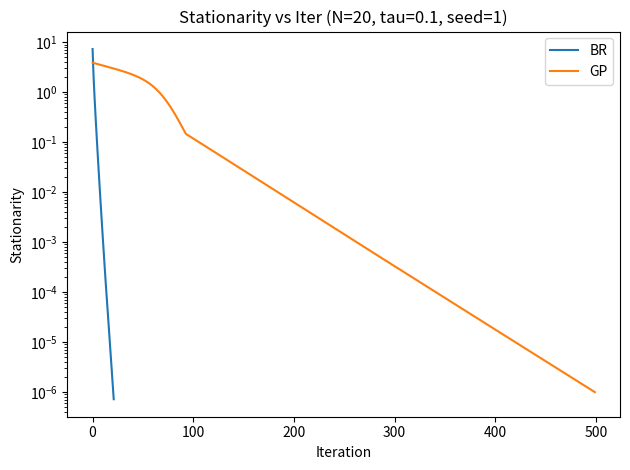

Write the Python code that produced this figure. (Note: this script raises an exception after producing the figure.)
import numpy as np
import time
from dataclasses import dataclass, asdict
from typing import Dict, Any, Tuple, List
import matplotlib.pyplot as plt


"""data structures"""


@dataclass
class GameParams:
    N: int
    a: np.ndarray  # shape (N,)
    b: np.ndarray  # shape (N,)
    w: np.ndarray  # shape (N,)
    gamma: np.ndarray  # shape (N,)
    tau: float
    C: float
    lam: float
    eps: float


@dataclass
class RunResult:
    algo: str  # "BR" or "GP"
    N: int
    tau: float
    seed: int
    iters: int
    converged: bool
    wall_time: float
    stationarity: float
    potential: float
    x: np.ndarray  # final allocation
    fairness: Dict[str, float]

    stat_hist: np.ndarray  # stationarity per iteration
    time_hist: np.ndarray  # cumulative wall-clock time per iteration
    fairness_hist: Dict[str, np.ndarray]


"""Core model utilities"""


def positive_part(z: float) -> float:
    return max(z, 0.0)


def potential_phi(x: np.ndarray, params: GameParams) -> float:
    """
    potential function: type: float
    """
    N = params.N
    a, b, w, gamma = params.a, params.b, params.w, params.gamma
    tau, C, lam, eps = params.tau, params.C, params.lam, params.eps

    x_clipped = np.maximum(x, eps)
    X = np.sum(x_clipped)

    # self-side terms
    term_scaling = 0.5 * np.sum(a * x_clipped**2)
    term_price = np.sum(b * x_clipped)
    term_time = np.sum(gamma * w / x_clipped)

    # congestion terms
    term_cong1 = 0.5 * tau * X**2
    term_cong2 = 0.5 * tau * np.sum(x_clipped**2)

    # capacity penalty
    overload = positive_part(X - C)
    term_cap = 0.5 * lam * overload**2

    return term_scaling + term_price + term_time + term_cong1 + term_cong2 + term_cap


def grad_phi(x: np.ndarray, params: GameParams) -> np.ndarray:
    """
    gradient of phi  type: np.ndarray
    """
    a, b, w, gamma = params.a, params.b, params.w, params.gamma
    tau, C, lam, eps = params.tau, params.C, params.lam, params.eps

    x_clipped = np.maximum(x, eps)
    X = np.sum(x_clipped)
    overload = positive_part(X - C)

    g = (
        a * x_clipped
        + b
        - gamma * w / (x_clipped**2)
        + tau * (X + x_clipped)
        + lam * overload
    )
    return g


def stationarity_measure(x: np.ndarray, params: GameParams) -> float:
    g = grad_phi(x, params)
    return np.max(np.abs(g))


# Fairness metrics
def gini_coefficient(v: np.ndarray) -> float:
    v = np.asarray(v)
    if np.allclose(v, 0):
        return 0.0
    v = np.sort(v)
    n = len(v)
    cum = np.cumsum(v)
    # Gini = (2 * sum(i * v_i) / (n * sum v)) - (n + 1) / n
    numerator = 2.0 * np.sum((np.arange(1, n + 1)) * v)
    denominator = n * np.sum(v)
    return numerator / denominator - (n + 1) / n


def fairness_metrics(x: np.ndarray, params: GameParams) -> Dict[str, float]:
    x = np.asarray(x)
    urgency = params.w * params.gamma

    var_x = float(np.var(x))
    gini_x = float(gini_coefficient(x))

    if np.allclose(x, x[0]) or np.allclose(urgency, urgency[0]):
        corr = 0.0
    else:
        corr = float(np.corrcoef(x, urgency)[0, 1])

    return {
        "variance_x": var_x,
        "gini_x": gini_x,
        "corr_x_urgency": corr,
    }


# ============================
# Instance generation
# ============================


def generate_raw_params(
    N: int, tau: float, rng: np.random.Generator
) -> Tuple[np.ndarray, np.ndarray, np.ndarray, np.ndarray]:
    """
    Sample a_i, b_i, w_i, gamma_i
    """
    a = rng.uniform(0.8, 1.6, size=N)
    b = np.full(N, 0.5)
    w = rng.lognormal(mean=0.0, sigma=0.6, size=N)
    gamma = rng.choice(np.array([0.5, 1.0, 2.0]), size=N)
    return a, b, w, gamma


def solve_ne_lambda0(
    N: int,
    a: np.ndarray,
    b: np.ndarray,
    w: np.ndarray,
    gamma: np.ndarray,
    tau: float,
    eps: float,
    seed: int,
    max_iter: int = 2000,
    eta: float = 5e-3,
    stat_eps: float = 1e-8,
) -> np.ndarray:
    """
    Solve the game once with λ=0 via GP, to get X_free.
    C = 0.95 * X_free
    """
    rng = np.random.default_rng(seed)
    x0 = eps * (1.0 + 1e-3 * rng.normal(size=N))

    params_lam0 = GameParams(
        N=N,
        a=a,
        b=b,
        w=w,
        gamma=gamma,
        tau=tau,
        C=1.0,  # dummy
        lam=0.0,
        eps=eps,
    )

    x = x0.copy()
    for _ in range(max_iter):
        g = grad_phi(x, params_lam0)
        x_new = np.maximum(x - eta * g, eps)
        x = x_new
        stat = stationarity_measure(x, params_lam0)
        if stat <= stat_eps:
            break

    return x


def build_game_params_for_experiment(
    N: int,
    tau: float,
    lam: float,
    eps: float,
    seed_for_instance: int,
) -> GameParams:
    """
    Generate an instance and compute C = 0.95 X_free.
    """
    rng = np.random.default_rng(seed_for_instance)
    a, b, w, gamma = generate_raw_params(N, tau, rng)

    # solve once with λ = 0 to get X_free
    x_free = solve_ne_lambda0(
        N=N,
        a=a,
        b=b,
        w=w,
        gamma=gamma,
        tau=tau,
        eps=eps,
        seed=seed_for_instance + 12345,
    )
    X_free = float(np.sum(x_free))
    C = 0.95 * X_free

    params = GameParams(
        N=N,
        a=a,
        b=b,
        w=w,
        gamma=gamma,
        tau=tau,
        C=C,
        lam=lam,
        eps=eps,
    )
    return params


# Best Response (BR) utilities
def br_positive_root_newton_bisect(
    i: int,
    x: np.ndarray,
    params: GameParams,
    max_newton: int = 5,
    newton_tol: float = 1e-10,
) -> float:
    """
    Solve the 1D cubic for player i's best response given x^k.
    We treat S_-i = X^k - x_i^k, and (X^k - C)_+ as constants,
    yielding a cubic in x_i >= eps:

    (a_i + 2τ) x^3 + (b_i + τ S_-i + λ (X^k - C)_+) x^2 - γ_i w_i = 0

    We find its unique positive root via Newton + bisection fallback.
    """
    a, b, w, gamma = params.a, params.b, params.w, params.gamma
    tau, C, lam, eps = params.tau, params.C, params.lam, params.eps

    x_clipped = np.maximum(x, eps)
    X = float(np.sum(x_clipped))
    S_minus = X - x_clipped[i]
    overload_const = positive_part(X - C)

    A = a[i] + 2.0 * tau
    B = b[i] + tau * S_minus + lam * overload_const
    C_const = -gamma[i] * w[i]

    def f(z: float) -> float:
        return A * z**3 + B * z**2 + C_const

    def df(z: float) -> float:
        return 3.0 * A * z**2 + 2.0 * B * z

    # Newton starting point: current x_i
    z = max(x_clipped[i], eps * 10.0)
    for _ in range(max_newton):
        val = f(z)
        deriv = df(z)
        if abs(deriv) < 1e-14:
            break
        step = val / deriv
        z_new = z - step
        if z_new <= eps / 2:
            # step went negative; bail to bisection later
            break
        if abs(step) < newton_tol * max(1.0, abs(z)):
            if z_new >= eps:
                return float(z_new)
            else:
                return float(eps)
        z = z_new

    # If Newton didn't converge reliably, do bisection
    # f(eps) < 0 (approx -γ w_i), and for large z, f(z) > 0
    lo = eps
    hi = max(z, 1.0)
    # Increase hi until f(hi) >= 0
    fh = f(hi)
    iter_safety = 0
    while fh < 0 and iter_safety < 60:
        hi *= 2.0
        fh = f(hi)
        iter_safety += 1

    # Bisection
    for _ in range(80):
        mid = 0.5 * (lo + hi)
        fm = f(mid)
        if fm > 0:
            hi = mid
        else:
            lo = mid
        if hi - lo < 1e-12 * max(1.0, mid):
            break

    root = 0.5 * (lo + hi)
    return float(max(root, eps))


def run_br(
    params: GameParams,
    seed: int,
    gamma_relax: float = 0.5,
    max_iter: int = 2000,
    stat_eps: float = 1e-6,
) -> RunResult:
    N = params.N
    rng = np.random.default_rng(seed)
    x = params.eps * (1.0 + 1e-3 * rng.normal(size=N))

    # histories
    stat_hist = []
    time_hist = []
    fairness_hist = {
        "variance_x": [],
        "gini_x": [],
        "corr_x_urgency": [],
    }

    t0 = time.perf_counter()
    converged = False

    for k in range(max_iter):
        x_old = x.copy()
        # Jacobi BR
        br_vals = np.zeros_like(x_old)
        for i in range(N):
            br_i = br_positive_root_newton_bisect(i, x_old, params)
            br_vals[i] = br_i
        x = x_old + gamma_relax * (br_vals - x_old)
        x = np.maximum(x, params.eps)

        # measure stationarity + fairness
        stat = stationarity_measure(x, params)
        fair = fairness_metrics(x, params)

        # record histories
        stat_hist.append(stat)
        time_hist.append(time.perf_counter() - t0)
        fairness_hist["variance_x"].append(fair["variance_x"])
        fairness_hist["gini_x"].append(fair["gini_x"])
        fairness_hist["corr_x_urgency"].append(fair["corr_x_urgency"])

        if stat <= stat_eps:
            converged = True
            iters = k + 1
            break
    else:
        iters = max_iter
        stat = stationarity_measure(x, params)
        fair = fairness_metrics(x, params)

    t1 = time.perf_counter()
    phi_val = potential_phi(x, params)
    fairness_final = fairness_metrics(x, params)

    stat_hist = np.asarray(stat_hist)
    time_hist = np.asarray(time_hist)
    fairness_hist = {k: np.asarray(v) for k, v in fairness_hist.items()}

    return RunResult(
        algo="BR",
        N=params.N,
        tau=params.tau,
        seed=seed,
        iters=iters,
        converged=converged,
        wall_time=t1 - t0,
        stationarity=float(stat),
        potential=float(phi_val),
        x=x,
        fairness=fairness_final,
        stat_hist=stat_hist,
        time_hist=time_hist,
        fairness_hist=fairness_hist,
    )


# ============================
# Gradient Play (GP)
# ============================


def run_gp(
    params: GameParams,
    seed: int,
    eta: float = 5e-3,
    max_iter: int = 2000,
    stat_eps: float = 1e-6,
    max_step: float = 1,
) -> RunResult:
    N = params.N
    rng = np.random.default_rng(seed)

    x = np.maximum(rng.lognormal(mean=0.0, sigma=0.3, size=N), params.eps)

    # histories
    stat_hist = []
    time_hist = []
    fairness_hist = {
        "variance_x": [],
        "gini_x": [],
        "corr_x_urgency": [],
    }

    t0 = time.perf_counter()
    converged = False

    for k in range(max_iter):
        g = grad_phi(x, params)

        step = -eta * g
        step = np.clip(step, -max_step, max_step)
        x = np.maximum(x + step, params.eps)

        stat = stationarity_measure(x, params)
        fair = fairness_metrics(x, params)

        stat_hist.append(stat)
        time_hist.append(time.perf_counter() - t0)
        fairness_hist["variance_x"].append(fair["variance_x"])
        fairness_hist["gini_x"].append(fair["gini_x"])
        fairness_hist["corr_x_urgency"].append(fair["corr_x_urgency"])

        if stat <= stat_eps:
            converged = True
            iters = k + 1
            break
    else:
        iters = max_iter
        stat = stationarity_measure(x, params)
        fair = fairness_metrics(x, params)

    t1 = time.perf_counter()
    phi_val = potential_phi(x, params)
    fairness_final = fairness_metrics(x, params)

    stat_hist = np.asarray(stat_hist)
    time_hist = np.asarray(time_hist)
    fairness_hist = {k: np.asarray(v) for k, v in fairness_hist.items()}

    return RunResult(
        algo="GP",
        N=params.N,
        tau=params.tau,
        seed=seed,
        iters=iters,
        converged=converged,
        wall_time=t1 - t0,
        stationarity=float(stat),
        potential=float(phi_val),
        x=x,
        fairness=fairness_final,
        stat_hist=stat_hist,
        time_hist=time_hist,
        fairness_hist=fairness_hist,
    )


def plot_curves_for_instance(br_result: RunResult, gp_result: RunResult, prefix: str):
    """
    For fixed (N, tau, seed), plot:
      - stationarity vs iteration
      - stationarity vs wall-clock time
      - fairness (Gini) vs iteration
    Each plot: BR & GP on the same figure.
    Files saved as: f"{prefix}_stat_vs_iter.png", etc.
    """
    # --- 1) stationarity vs iteration ---
    plt.figure()
    plt.plot(br_result.stat_hist, label="BR")
    plt.plot(gp_result.stat_hist, label="GP")
    plt.xlabel("Iteration")
    plt.ylabel("Stationarity")
    plt.title(
        f"Stationarity vs Iter (N={br_result.N}, tau={br_result.tau}, seed={br_result.seed})"
    )
    plt.yscale("log")
    plt.legend()
    plt.tight_layout()
    plt.savefig(f"{prefix}_stat_vs_iter.png", dpi=200)
    plt.close()

    # --- 2) stationarity vs real timeline ---
    plt.figure()
    plt.plot(br_result.time_hist, br_result.stat_hist, label="BR")
    plt.plot(gp_result.time_hist, gp_result.stat_hist, label="GP")
    plt.xlabel("Wall-clock time (s)")
    plt.ylabel("Stationarity")
    plt.title(
        f"Stationarity vs Time (N={br_result.N}, tau={br_result.tau}, seed={br_result.seed})"
    )
    plt.yscale("log")
    plt.legend()
    plt.tight_layout()
    plt.savefig(f"{prefix}_stat_vs_time.png", dpi=200)
    plt.close()

    # --- 3) fairness (Gini) vs iteration ---
    plt.figure()
    br_gini = br_result.fairness_hist["gini_x"]
    gp_gini = gp_result.fairness_hist["gini_x"]
    plt.plot(br_gini, label="BR")
    plt.plot(gp_gini, label="GP")
    plt.xlabel("Iteration")
    plt.ylabel("Gini coefficient of x")
    plt.title(
        f"Fairness (Gini) vs Iter (N={br_result.N}, tau={br_result.tau}, seed={br_result.seed})"
    )
    plt.legend()
    plt.tight_layout()
    plt.savefig(f"{prefix}_fairness_vs_iter.png", dpi=200)
    plt.close()


# ============================
# Experiment harness
# ============================


def run_experiments():
    Ns = [20, 100]
    taus = [0.1, 0.3, 0.6]
    lam = 10.0
    eps = 1e-6
    seeds = [0, 1, 2, 3, 5]

    gp_eta = 5e-3
    stat_eps = 1e-6
    max_iter = 2000

    all_results: List[RunResult] = []

    for N in Ns:
        for tau in taus:
            print(f"\n=== N={N}, tau={tau} ===")
            for seed in seeds:
                params = build_game_params_for_experiment(
                    N=N,
                    tau=tau,
                    lam=lam,
                    eps=eps,
                    seed_for_instance=1000 * (N + 1) + 10 * int(tau * 10) + seed,
                )

                # ----- BR -----
                br_result = run_br(
                    params=params,
                    seed=seed,
                    gamma_relax=0.5,
                    max_iter=max_iter,
                    stat_eps=stat_eps,
                )
                all_results.append(br_result)
                print(
                    f"BR  seed={seed:2d}  iters={br_result.iters:4d}  "
                    f"conv={br_result.converged}  time={br_result.wall_time:.4f}  "
                    f"stat={br_result.stationarity:.2e}"
                )

                # ----- GP -----
                gp_result = run_gp(
                    params=params,
                    seed=seed,
                    eta=gp_eta,
                    max_iter=max_iter,
                    stat_eps=stat_eps,
                )
                all_results.append(gp_result)
                print(
                    f"GP  seed={seed:2d}  iters={gp_result.iters:4d}  "
                    f"conv={gp_result.converged}  time={gp_result.wall_time:.4f}  "
                    f"stat={gp_result.stationarity:.2e}"
                )

                if seed == 1:
                    prefix = f"results/N{N}_tau{tau}_seed{seed}"
                    plot_curves_for_instance(br_result, gp_result, prefix)

    # Summary
    print("\n================ Summary (mean over seeds) ================")
    for N in Ns:
        for tau in taus:
            for algo in ["BR", "GP"]:
                sub = [
                    r
                    for r in all_results
                    if r.N == N and r.tau == tau and r.algo == algo
                ]
                if not sub:
                    continue
                iters_mean = np.mean([r.iters for r in sub])
                time_mean = np.mean([r.wall_time for r in sub])
                stat_mean = np.mean([r.stationarity for r in sub])
                pot_mean = np.mean([r.potential for r in sub])
                conv_rate = np.mean([1.0 if r.converged else 0.0 for r in sub])

                # 平均 fairness
                var_mean = np.mean([r.fairness["variance_x"] for r in sub])
                gini_mean = np.mean([r.fairness["gini_x"] for r in sub])
                corr_mean = np.mean([r.fairness["corr_x_urgency"] for r in sub])

                print(
                    f"Algo={algo}, N={N:3d}, tau={tau:.1f}: "
                    # f"conv_rate={conv_rate:.2f}, "
                    f"iters_mean={iters_mean:.1f}, "
                    f"time_mean={time_mean:.4f}, "
                    f"stat_mean={stat_mean:.2e}, "
                    f"phi_mean={pot_mean:.4e}, "
                    # f"var_mean={var_mean:.4e}, "
                    f"gini_mean={gini_mean:.4f}, "
                    # f"corr_mean={corr_mean:.4f}"
                )

    return all_results


if __name__ == "__main__":
    run_experiments()
